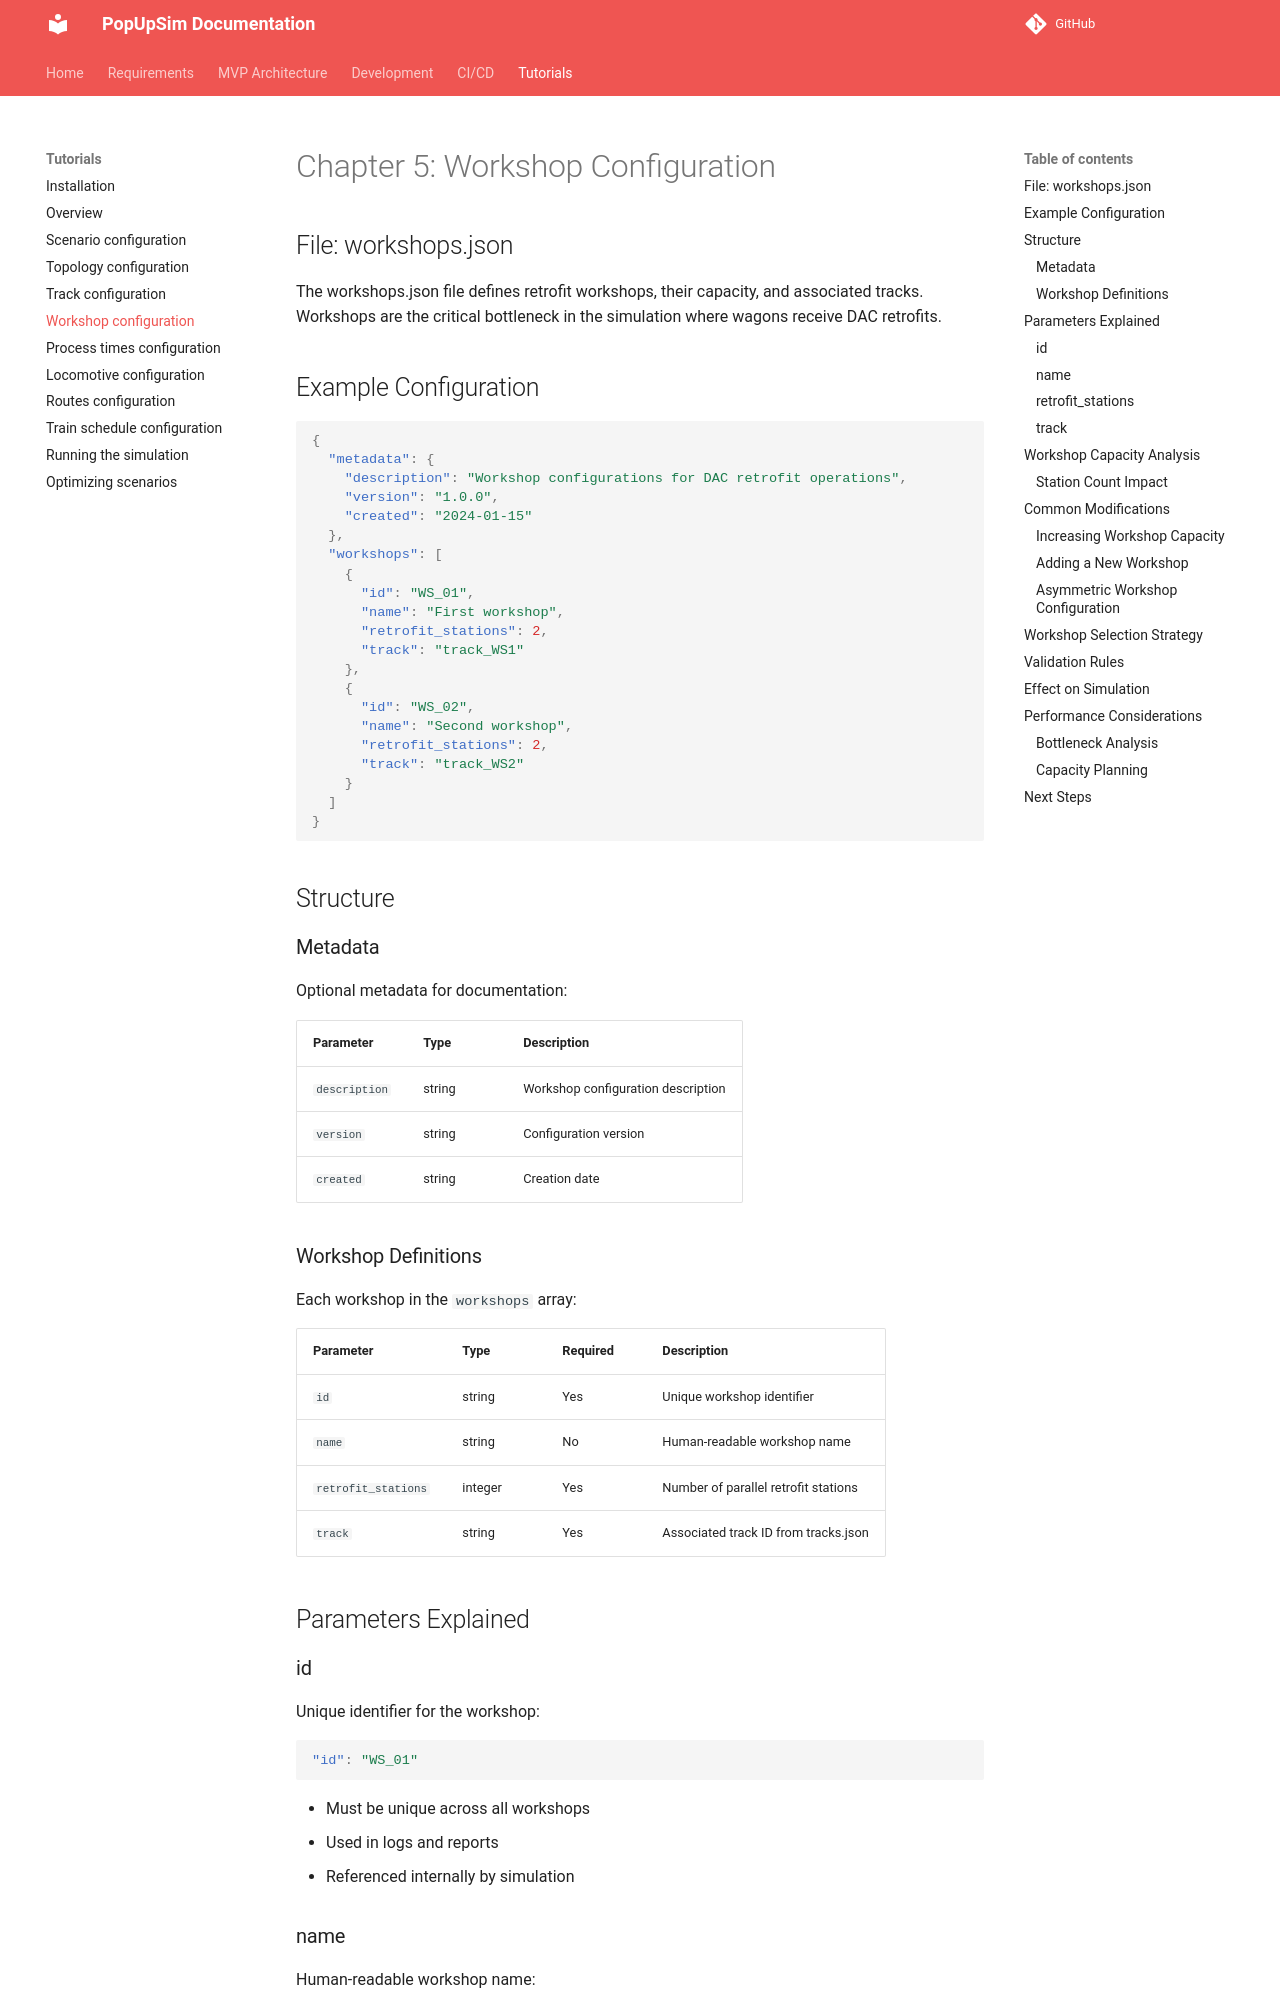

repository: OpenRailAssociation/dac-migration-dss-popupsim · page: tutorial/05-workshop-configuration/index.html · generator: mkdocs

# Chapter 5: Workshop Configuration

## File: workshops.json

The workshops.json file defines retrofit workshops, their capacity, and associated tracks. Workshops are the critical bottleneck in the simulation where wagons receive DAC retrofits.

## Example Configuration

```json
{
  "metadata": {
    "description": "Workshop configurations for DAC retrofit operations",
    "version": "1.0.0",
    "created": "2024-01-15"
  },
  "workshops": [
    {
      "id": "WS_01",
      "name": "First workshop",
      "retrofit_stations": 2,
      "track": "track_WS1"
    },
    {
      "id": "WS_02",
      "name": "Second workshop",
      "retrofit_stations": 2,
      "track": "track_WS2"
    }
  ]
}
```

## Structure

### Metadata

Optional metadata for documentation:

| Parameter | Type | Description |
|-----------|------|-------------|
| `description` | string | Workshop configuration description |
| `version` | string | Configuration version |
| `created` | string | Creation date |

### Workshop Definitions

Each workshop in the `workshops` array:

| Parameter | Type | Required | Description |
|-----------|------|----------|-------------|
| `id` | string | Yes | Unique workshop identifier |
| `name` | string | No | Human-readable workshop name |
| `retrofit_stations` | integer | Yes | Number of parallel retrofit stations |
| `track` | string | Yes | Associated track ID from tracks.json |

## Parameters Explained

### id

Unique identifier for the workshop:

```json
"id": "WS_01"
```

- Must be unique across all workshops
- Used in logs and reports
- Referenced internally by simulation

### name

Human-readable workshop name:

```json
"name": "First workshop"
```

- Optional but recommended
- Used in reports and visualizations
- Helps identify workshops during analysis
